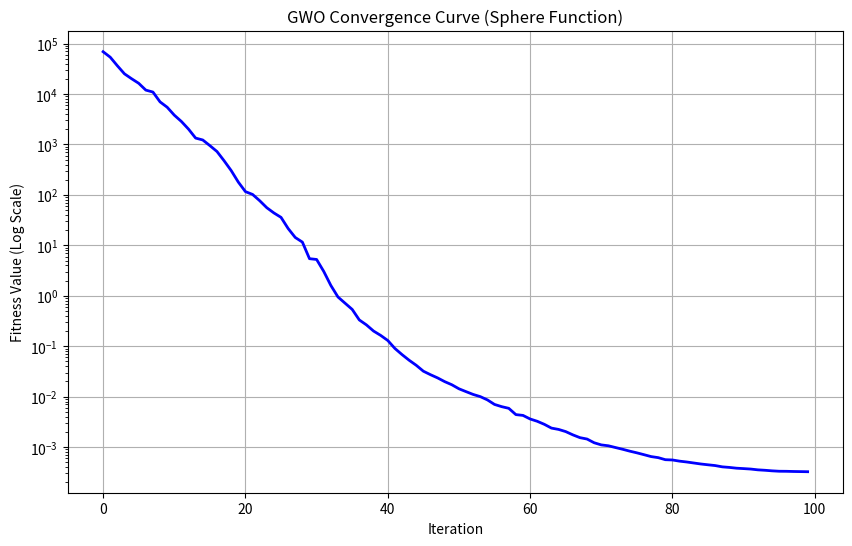

This chart was generated by the following Python code:
import numpy as np
import matplotlib.pyplot as plt

# --- 1. HÀM MỤC TIÊU ---
def sphere_function(x):
    return np.sum(x**2)

# --- 2. HÀM GWO ---
def GWO(obj_func, lb, ub, dim, pop_size, max_iter):
    
    # Khởi tạo quần thể
    positions = np.random.uniform(0, 1, (pop_size, dim)) * (ub - lb) + lb
    
    # Khởi tạo Alpha, Beta, Delta
    Alpha_pos = np.zeros(dim)
    Alpha_score = float("inf")
    
    Beta_pos = np.zeros(dim)
    Beta_score = float("inf")
    
    Delta_pos = np.zeros(dim)
    Delta_score = float("inf")
    
    # Mảng lưu lịch sử để vẽ biểu đồ
    convergence_curve = []

    print(f"Đang chạy GWO với {pop_size} sói trong {max_iter} vòng lặp...")

    # Vòng lặp chính
    for t in range(0, max_iter):
        
        for i in range(0, pop_size):
            positions[i,:] = np.clip(positions[i,:], lb, ub)
            fitness = obj_func(positions[i,:])
            
            if fitness < Alpha_score:
                Alpha_score = fitness
                Alpha_pos = positions[i,:].copy()
            elif fitness < Beta_score:
                Beta_score = fitness
                Beta_pos = positions[i,:].copy()
            elif fitness < Delta_score:
                Delta_score = fitness
                Delta_pos = positions[i,:].copy()
        
        # Lưu lại giá trị tốt nhất của vòng lặp này
        convergence_curve.append(Alpha_score)

        a = 2 - t * (2 / max_iter)
        
        for i in range(0, pop_size):
            for j in range(0, dim):
                r1, r2 = np.random.random(), np.random.random()
                A1 = 2 * a * r1 - a
                C1 = 2 * r2
                D_alpha = abs(C1 * Alpha_pos[j] - positions[i, j])
                X1 = Alpha_pos[j] - A1 * D_alpha
                
                r1, r2 = np.random.random(), np.random.random()
                A2 = 2 * a * r1 - a
                C2 = 2 * r2
                D_beta = abs(C2 * Beta_pos[j] - positions[i, j])
                X2 = Beta_pos[j] - A2 * D_beta
                
                r1, r2 = np.random.random(), np.random.random()
                A3 = 2 * a * r1 - a
                C3 = 2 * r2
                D_delta = abs(C3 * Delta_pos[j] - positions[i, j])
                X3 = Delta_pos[j] - A3 * D_delta
                
                positions[i, j] = (X1 + X2 + X3) / 3
    
    # Trả về Alpha_score, Alpha_pos và convergence_curve để vẽ biểu đồ
    return Alpha_score, Alpha_pos, convergence_curve

# --- 3. CHẠY VÀ VẼ BIỂU ĐỒ ---
if __name__ == "__main__":
    # Tham số
    dim = 30
    pop_size = 50
    max_iter = 100
    lb = -100
    ub = 100

    # Chạy thuật toán
    best_score, best_pos, curve = GWO(sphere_function, lb, ub, dim, pop_size, max_iter)

    # In kết quả
    print("-" * 40)
    print(f"Best Score: {best_score}")
    print(f"Best Position (rút gọn): {best_pos[:5]} ...")
    print("-" * 40)

    # --- VẼ BIỂU ĐỒ MATLAB STYLE ---
    plt.figure(figsize=(10, 6))
    
    # Dùng semilogy để vẽ trục Log
    plt.semilogy(curve, 'b-', linewidth=2) 
    
    plt.title('GWO Convergence Curve (Sphere Function)')
    plt.xlabel('Iteration')
    plt.ylabel('Fitness Value (Log Scale)')
    plt.grid(True)
    plt.show()